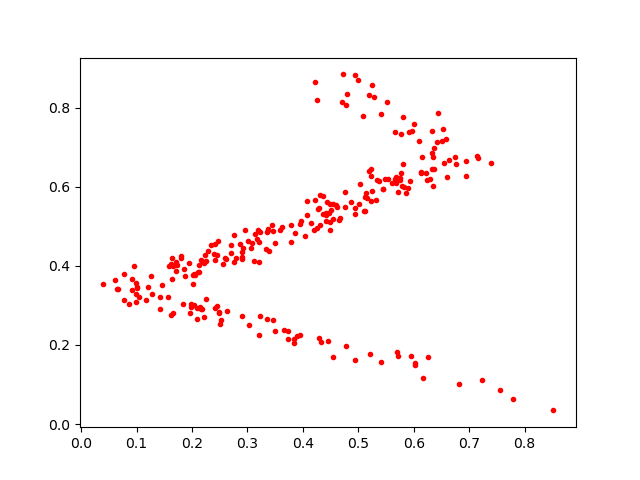

Values plotted in this chart, from the file beside it:
0.57830733, 0.60208607
0.6321, 0.6857
0.3839, 0.2052
0.4314, 0.5027
0.442, 0.5348
0.5317, 0.5662
0.2134, 0.3857
0.3229, 0.4847
0.4946, 0.1625
0.2242, 0.4263
0.2094, 0.2928
0.3201, 0.4611
0.6951, 0.6651
0.5919, 0.7389
0.205, 0.3777
0.5531, 0.6184
0.3335, 0.4431
0.5217, 0.1782
0.2027, 0.3774
0.173, 0.4014
0.4077, 0.5637
0.2452, 0.2983
0.852, 0.03453
0.2473, 0.462
0.1583, 0.3994
0.6501, 0.7156
0.4595, 0.5538
0.5193, 0.6409
0.5671, 0.62
0.07773, 0.3793
0.6327, 0.7409
0.09966, 0.3082
0.2482, 0.2826
0.2288, 0.4363
0.454, 0.557
0.7167, 0.6739
0.5149, 0.5708
0.2699, 0.4537
0.5334, 0.6161
0.5655, 0.7375
0.1878, 0.3746
0.5408, 0.1563
0.2181, 0.4115
0.2104, 0.3848
0.1253, 0.3744
0.2916, 0.4445
0.5676, 0.6235
0.1428, 0.2921
0.6015, 0.1537
0.2013, 0.3543
0.6096, 0.7151
0.6013, 0.7599
0.1049, 0.3205
0.3224, 0.2736
0.5234, 0.6261
0.4945, 0.8834
0.09996, 0.3444
0.7564, 0.08704
0.6019, 0.1496
0.4356, 0.5319
0.3464, 0.4878
... 205 more rows
